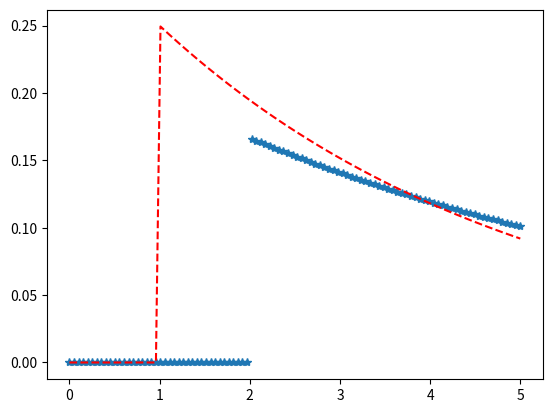

Recreate this plot in Python.
import matplotlib.pyplot as plt
import numpy as np
from scipy.stats import expon

x = np.linspace(0, 5, 100)

# Varying positional arguments
y1 = expon.pdf(x, 2, 6)
y2 = expon.pdf(x, 1, 4)
plt.plot(x, y1, "*", x, y2, "r--")
